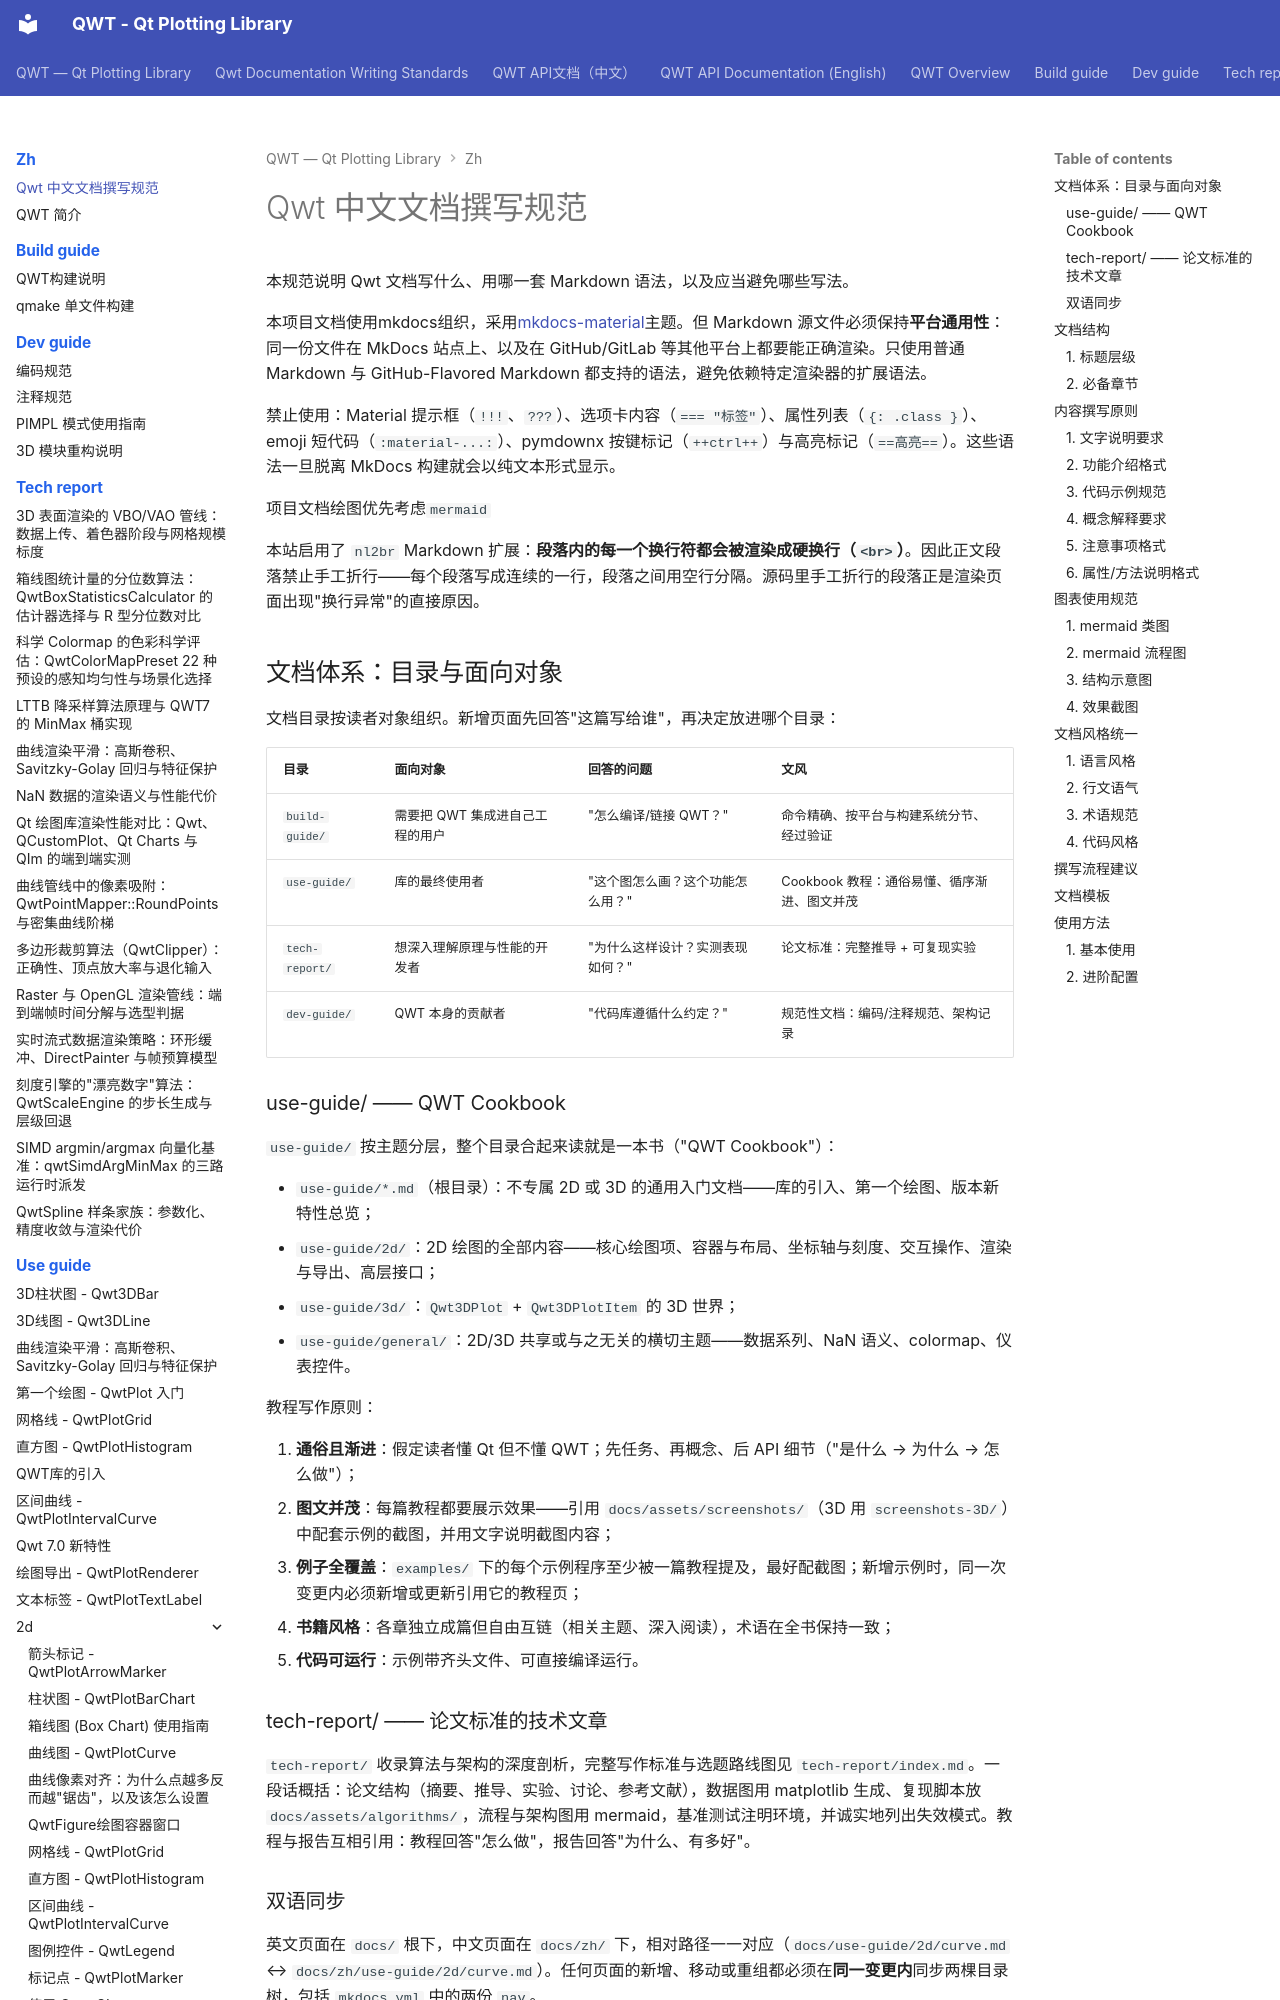

repository: czyt1988/QWT · page: zh/doc-writing-guide/index.html · generator: mkdocs

# Qwt 中文文档撰写规范

本规范说明 Qwt 文档写什么、用哪一套 Markdown 语法，以及应当避免哪些写法。

本项目文档使用mkdocs组织，采用[mkdocs-material](https://squidfunk.github.io/mkdocs-material/getting-started/)主题。但 Markdown 源文件必须保持**平台通用性**：同一份文件在 MkDocs 站点上、以及在 GitHub/GitLab 等其他平台上都要能正确渲染。只使用普通 Markdown 与 GitHub-Flavored Markdown 都支持的语法，避免依赖特定渲染器的扩展语法。

禁止使用：Material 提示框（`!!!`、`???`）、选项卡内容（`=== "标签"`）、属性列表（`{: .class }`）、emoji 短代码（`:material-...:`）、pymdownx 按键标记（`++ctrl++`）与高亮标记（`==高亮==`）。这些语法一旦脱离 MkDocs 构建就会以纯文本形式显示。

项目文档绘图优先考虑`mermaid`

本站启用了 `nl2br` Markdown 扩展：**段落内的每一个换行符都会被渲染成硬换行（`<br>`）**。因此正文段落禁止手工折行——每个段落写成连续的一行，段落之间用空行分隔。源码里手工折行的段落正是渲染页面出现"换行异常"的直接原因。

## 文档体系：目录与面向对象

文档目录按读者对象组织。新增页面先回答"这篇写给谁"，再决定放进哪个目录：

| 目录 | 面向对象 | 回答的问题 | 文风 |
|------|---------|-----------|------|
| `build-guide/` | 需要把 QWT 集成进自己工程的用户 | "怎么编译/链接 QWT？" | 命令精确、按平台与构建系统分节、经过验证 |
| `use-guide/` | 库的最终使用者 | "这个图怎么画？这个功能怎么用？" | Cookbook 教程：通俗易懂、循序渐进、图文并茂 |
| `tech-report/` | 想深入理解原理与性能的开发者 | "为什么这样设计？实测表现如何？" | 论文标准：完整推导 + 可复现实验 |
| `dev-guide/` | QWT 本身的贡献者 | "代码库遵循什么约定？" | 规范性文档：编码/注释规范、架构记录 |
